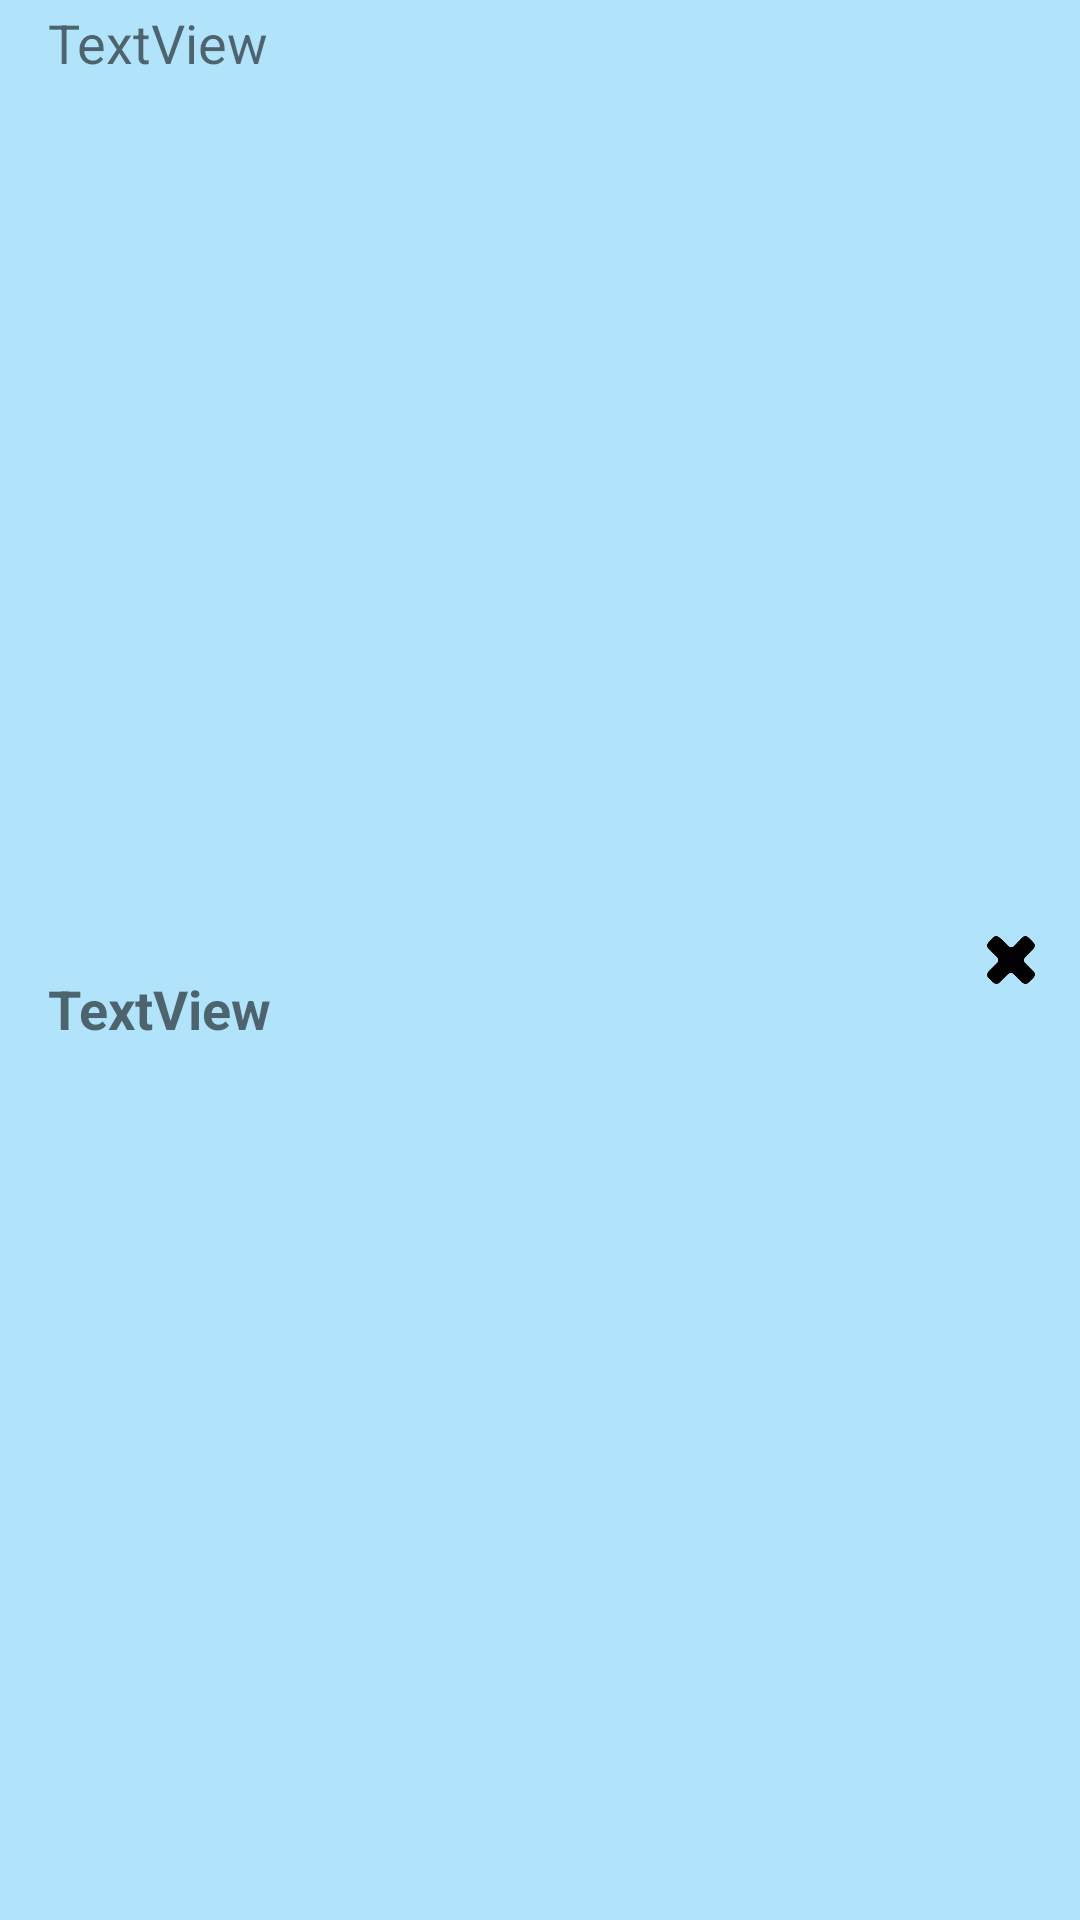

Android layout source for this screen:
<!-- AndroidManifest.xml: application theme AppTheme -->
<!-- res/layout/storename_address_remove.xml -->
<?xml version="1.0" encoding="utf-8"?>
<android.support.constraint.ConstraintLayout xmlns:android="http://schemas.android.com/apk/res/android"
    xmlns:app="http://schemas.android.com/apk/res-auto"
    xmlns:tools="http://schemas.android.com/tools"
    android:layout_width="match_parent"
    android:layout_height="match_parent">
    tools:context="com.rock.werool.piensunmaize.search.favourites.FavouriteStoresActivity">

    <TextView
        style="@style/myWeeText"
        android:id="@+id/favStoreName"
        android:inputType="textFilter|textMultiLine|textNoSuggestions"
        android:layout_width="0dp"
        android:layout_height="wrap_content"
        android:text="TextView"
        android:layout_marginStart="16dp"
        android:layout_marginEnd="8dp"
        android:layout_marginLeft="16dp"
        app:layout_constraintLeft_toLeftOf="parent"
        android:layout_marginRight="8dp"
        app:layout_constraintHorizontal_bias="0.0"
        app:layout_constraintTop_toTopOf="parent"
        android:layout_marginTop="2dp"
        app:layout_constraintRight_toLeftOf="@+id/removeFromFav" />

    <TextView
        android:id="@+id/favStoreAddress"
        style="@style/myWeeText"
        android:layout_width="0dp"
        android:layout_height="wrap_content"
        android:layout_marginBottom="4dp"
        android:layout_marginEnd="16dp"
        android:layout_marginLeft="16dp"
        android:layout_marginRight="8dp"
        android:layout_marginStart="16dp"
        android:layout_marginTop="4dp"
        android:inputType="textFilter|textMultiLine|textNoSuggestions"
        android:text="TextView"
        app:layout_constraintBottom_toBottomOf="parent"
        app:layout_constraintHorizontal_bias="0.0"
        app:layout_constraintLeft_toLeftOf="parent"
        app:layout_constraintRight_toLeftOf="@+id/removeFromFav1"
        app:layout_constraintTop_toBottomOf="@+id/favStoreName"
        app:layout_constraintVertical_bias="0.505"
        android:textStyle="bold"/>

    <ImageView
        android:id="@+id/removeFromFav1"
        android:layout_width="30dp"
        android:layout_height="30dp"
        android:layout_marginBottom="4dp"
        android:layout_marginEnd="8dp"
        android:layout_marginTop="4dp"
        android:background="?selectableItemBackgroundBorderless"
        app:layout_constraintBottom_toBottomOf="parent"
        app:layout_constraintRight_toRightOf="parent"
        app:layout_constraintTop_toTopOf="parent"
        app:srcCompat="@drawable/cross"
        android:padding="7dp"/>

</android.support.constraint.ConstraintLayout>
<!-- resources referenced by this layout -->
<resources>
  <!-- drawable cross: png bitmap (drawable, 2405 bytes) -->
  <style name="myWeeText" parent="android:Widget.TextView">
          <item name="android:textColor">@color/textColorSlightlyTransparent</item>
          <item name="android:textStyle">normal</item>
          <item name="android:textSize">18dp</item>
          <item name="android:textAlignment">textStart</item>
          <item name="android:fontFamily">sans-serif</item>
          <item name="android:paddingRight">10dp</item>
      </style>
  <style name="AppTheme" parent="Theme.AppCompat.Light.NoActionBar">
          
          <item name="colorPrimary">@color/colorPrimary</item>
          <item name="colorPrimaryDark">@color/colorPrimaryDark</item>
          <item name="colorAccent">@color/colorAccent</item>
          <item name="android:switchTextAppearance">@color/textColorPrimary</item>
          <item name="android:textColor">@color/textColorPrimary</item>
          <item name="android:windowBackground">@color/windowBackground</item>
          <item name="android:fontFamily">sans-serif-smallcaps</item>
          <item name="android:textSize">23sp</item>
          <item name="android:textAllCaps">false</item>
          <item name="android:textStyle">bold</item>
      </style>
  <color name="textColorSlightlyTransparent">#90000000</color>
  <color name="colorPrimary">#9e9a94</color>
  <color name="colorPrimaryDark">#726d67</color>
  <color name="colorAccent">#ff9d00</color>
  <color name="textColorPrimary">#ffffff</color>
  <color name="windowBackground">#b1e3fb</color>
</resources>
